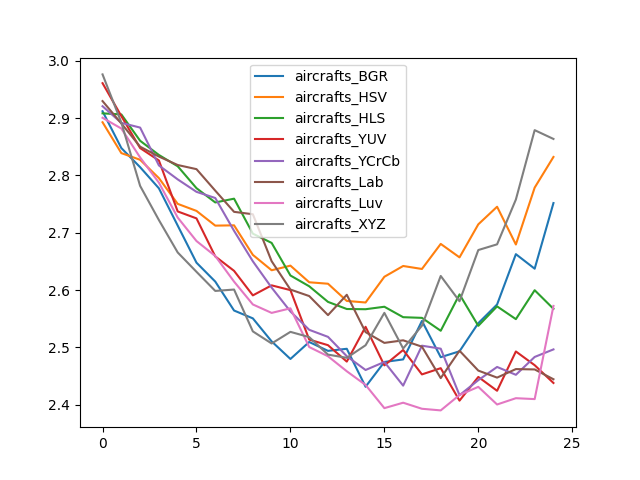

The data file committed next to this chart (first rows):
, aircrafts_BGR, aircrafts_HSV, aircrafts_HLS, aircrafts_YUV, aircrafts_YCrCb, aircrafts_Lab, aircrafts_Luv, aircrafts_XYZ
0, 2.912, 2.893, 2.908, 2.961, 2.921, 2.93, 2.901, 2.976
1, 2.848, 2.839, 2.907, 2.904, 2.892, 2.891, 2.882, 2.892
2, 2.815, 2.827, 2.861, 2.848, 2.884, 2.85, 2.831, 2.782
3, 2.778, 2.795, 2.836, 2.826, 2.818, 2.833, 2.787, 2.722
4, 2.713, 2.75, 2.816, 2.737, 2.793, 2.818, 2.727, 2.666
5, 2.648, 2.738, 2.778, 2.725, 2.771, 2.811, 2.686, 2.632
6, 2.615, 2.712, 2.753, 2.659, 2.761, 2.774, 2.659, 2.598
7, 2.564, 2.713, 2.76, 2.634, 2.703, 2.737, 2.615, 2.601
8, 2.551, 2.661, 2.698, 2.591, 2.65, 2.732, 2.575, 2.528
9, 2.51, 2.635, 2.682, 2.608, 2.604, 2.65, 2.56, 2.507
10, 2.48, 2.643, 2.625, 2.6, 2.563, 2.601, 2.568, 2.527
11, 2.509, 2.614, 2.607, 2.514, 2.531, 2.59, 2.501, 2.518
12, 2.494, 2.611, 2.579, 2.504, 2.518, 2.556, 2.484, 2.487
13, 2.498, 2.581, 2.567, 2.475, 2.485, 2.592, 2.458, 2.482
14, 2.431, 2.578, 2.567, 2.536, 2.46, 2.527, 2.434, 2.504
15, 2.474, 2.623, 2.571, 2.469, 2.475, 2.508, 2.394, 2.56
16, 2.479, 2.642, 2.553, 2.495, 2.433, 2.512, 2.403, 2.498
17, 2.546, 2.637, 2.551, 2.453, 2.503, 2.501, 2.393, 2.538
18, 2.483, 2.681, 2.529, 2.464, 2.498, 2.446, 2.39, 2.625
19, 2.493, 2.657, 2.593, 2.407, 2.416, 2.494, 2.417, 2.58
20, 2.542, 2.715, 2.538, 2.448, 2.443, 2.459, 2.431, 2.67
21, 2.575, 2.745, 2.572, 2.424, 2.466, 2.447, 2.4, 2.68
22, 2.663, 2.68, 2.549, 2.493, 2.452, 2.462, 2.411, 2.758
23, 2.637, 2.779, 2.6, 2.469, 2.483, 2.461, 2.41, 2.879
24, 2.752, 2.832, 2.567, 2.438, 2.496, 2.444, 2.572, 2.864
